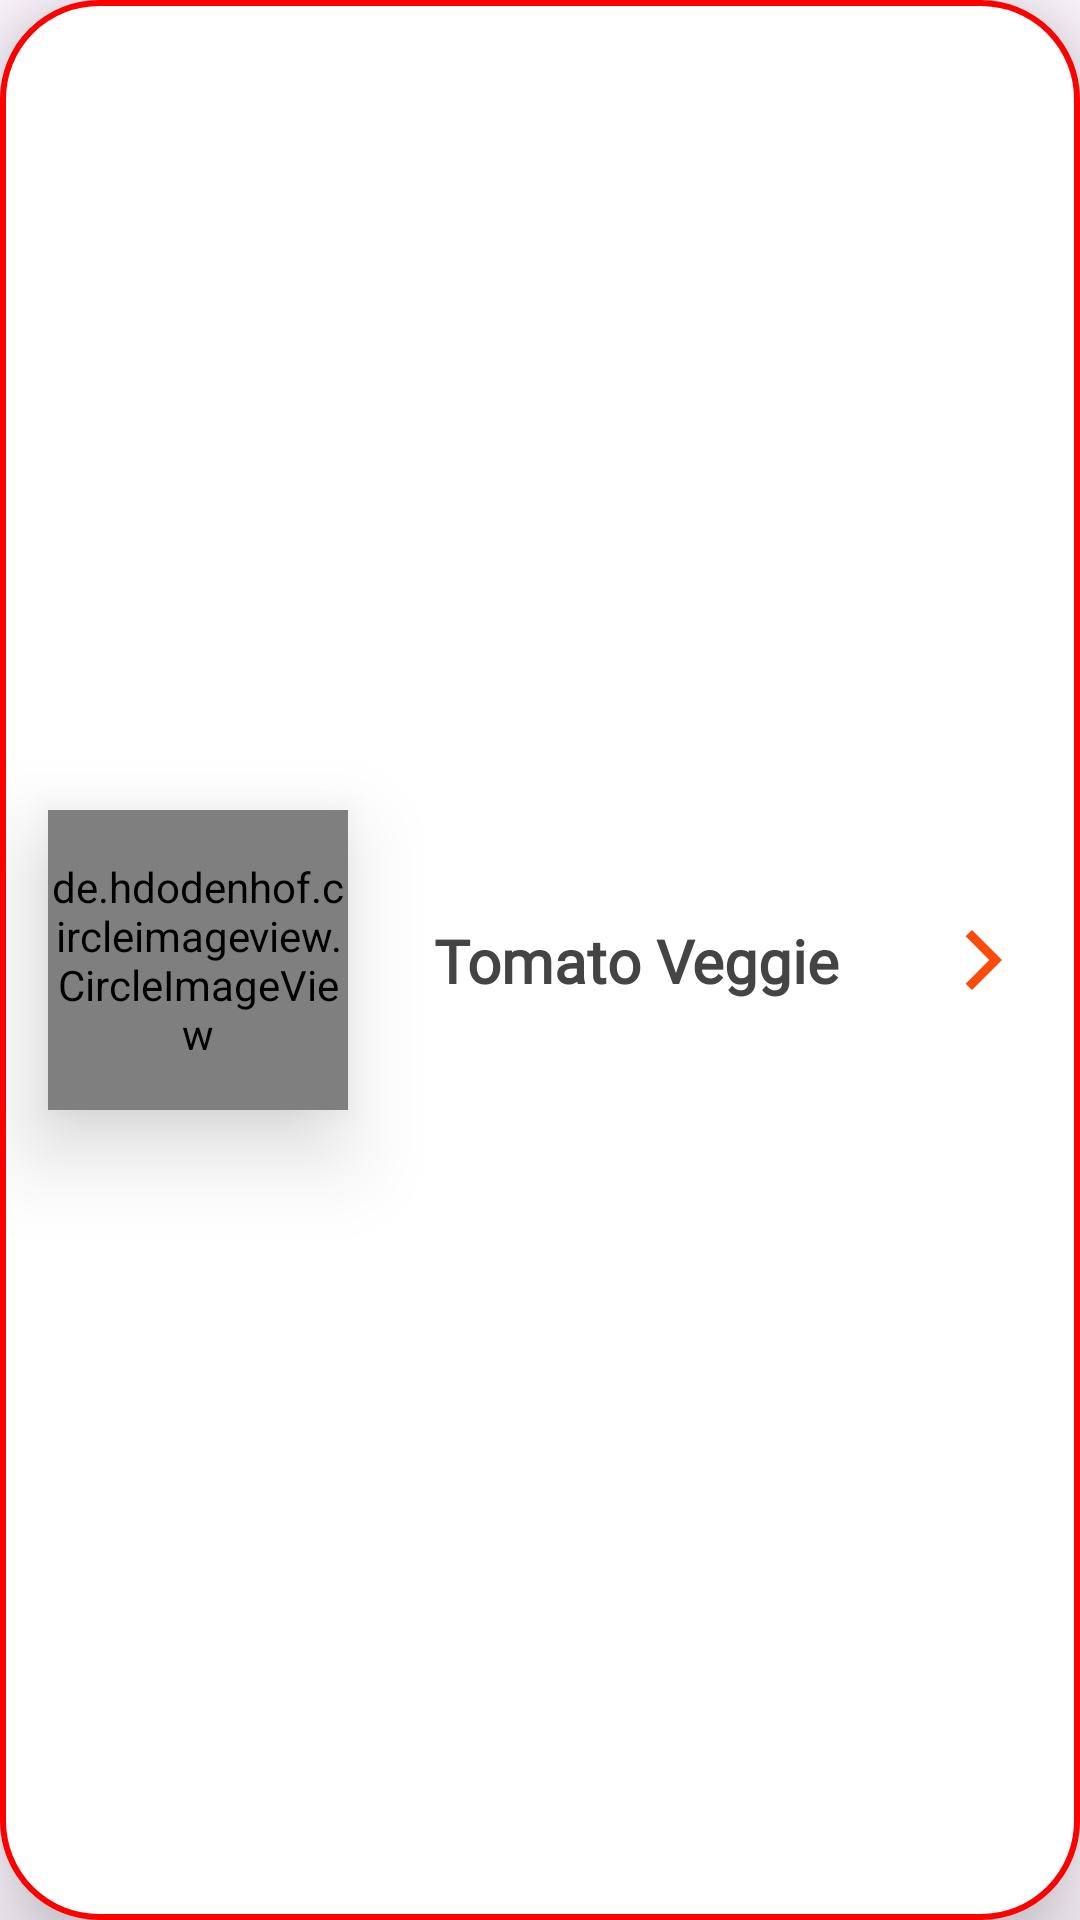

Layout XML and referenced resources for this Android screen:
<!-- AndroidManifest.xml: application theme Theme.FoodFactory -->
<!-- res/layout/category_item.xml -->
<?xml version="1.0" encoding="utf-8"?>
<androidx.constraintlayout.widget.ConstraintLayout xmlns:android="http://schemas.android.com/apk/res/android"
    xmlns:app="http://schemas.android.com/apk/res-auto"
    xmlns:tools="http://schemas.android.com/tools"
    android:id="@+id/frame_1"
    android:layout_width="match_parent"
    android:layout_height="wrap_content"
    android:layout_margin="16dp"
    android:background="@drawable/round_rect_shape"
    android:elevation="18dp">

    <de.hdodenhof.circleimageview.CircleImageView
        android:id="@+id/imgCategory"
        android:layout_width="100dp"
        android:layout_height="100dp"
        android:layout_marginStart="16dp"
        android:layout_marginTop="16dp"
        android:layout_marginBottom="16dp"
        android:elevation="18dp"
        android:src="@drawable/ic_launcher_background"
        app:civ_border_color="#FF000000"
        app:civ_border_width="2dp"
        app:layout_constraintBottom_toBottomOf="parent"
        app:layout_constraintStart_toStartOf="parent"
        app:layout_constraintTop_toTopOf="parent" />

    <TextView
        android:id="@+id/textCategory"
        android:layout_width="0dp"
        android:layout_height="wrap_content"
        android:layout_marginStart="8dp"
        android:fontFamily="@font/croissantone_regular"
        android:gravity="center_horizontal|top"
        android:text="@string/tomato_vegg"
        android:textSize="20dp"
        android:textColor="@color/GoogleTextColor"
        android:textStyle="bold"
        app:layout_constraintBottom_toBottomOf="parent"
        app:layout_constraintEnd_toStartOf="@+id/imgMenu"
        app:layout_constraintStart_toEndOf="@+id/imgCategory"
        app:layout_constraintTop_toTopOf="parent"
        tools:text="the not very tasty salad everyone wants" />

    <ImageView
        android:id="@+id/imgMenu"
        android:layout_width="wrap_content"
        android:layout_height="wrap_content"
        android:layout_marginEnd="4dp"
        android:background="#ffffff"
        android:padding="16dp"
        app:layout_constraintBottom_toBottomOf="parent"
        app:layout_constraintEnd_toEndOf="parent"
        app:layout_constraintTop_toTopOf="parent"
        app:srcCompat="@drawable/ic_baseline_arrow_forward_ios_24" />
</androidx.constraintlayout.widget.ConstraintLayout>
<!-- resources referenced by this layout -->
<resources>
  <color name="GoogleTextColor">#444444</color>
  <!-- drawable ic_baseline_arrow_forward_ios_24 (drawable) -->
  <vector xmlns:android="http://schemas.android.com/apk/res/android"
      android:width="24dp"
      android:height="24dp"
      android:viewportWidth="24"
      android:viewportHeight="24"
      >
    <path
        android:fillColor="#FA4A0C"
        android:pathData="M5.88,4.12L13.76,12l-7.88,7.88L8,22l10,-10L8,2z"/>
  </vector>
  <!-- drawable round_rect_shape (drawable) -->
  <shape xmlns:android="http://schemas.android.com/apk/res/android"
      android:shape="rectangle">
      <stroke
          android:width="2dp"
          android:color="#FF0000"/>
      <solid android:color= "@color/cardview_light_background" />
  
      <corners android:radius="32dp" />
  
  </shape>
  <string name="tomato_vegg">Tomato Veggie</string>
  <style name="Theme.FoodFactory" parent="Theme.Material3.DayNight.NoActionBar">
          
          <item name="colorPrimary">@color/purple_500</item>
          <item name="colorPrimaryVariant">@color/purple_700</item>
          <item name="colorOnPrimary">@color/white</item>
          
          <item name="colorSecondary">@color/teal_200</item>
          <item name="colorSecondaryVariant">@color/teal_700</item>
          <item name="colorOnSecondary">@color/black</item>
          
          <item name="android:statusBarColor" tools:targetApi="l">?attr/colorPrimaryVariant</item>
          
      </style>
  <color name="purple_500">#FF6200EE</color>
  <color name="purple_700">#FF3700B3</color>
  <color name="white">#FFFFFFFF</color>
  <color name="teal_200">#FF03DAC5</color>
  <color name="teal_700">#FF018786</color>
  <color name="black">#FF000000</color>
</resources>
